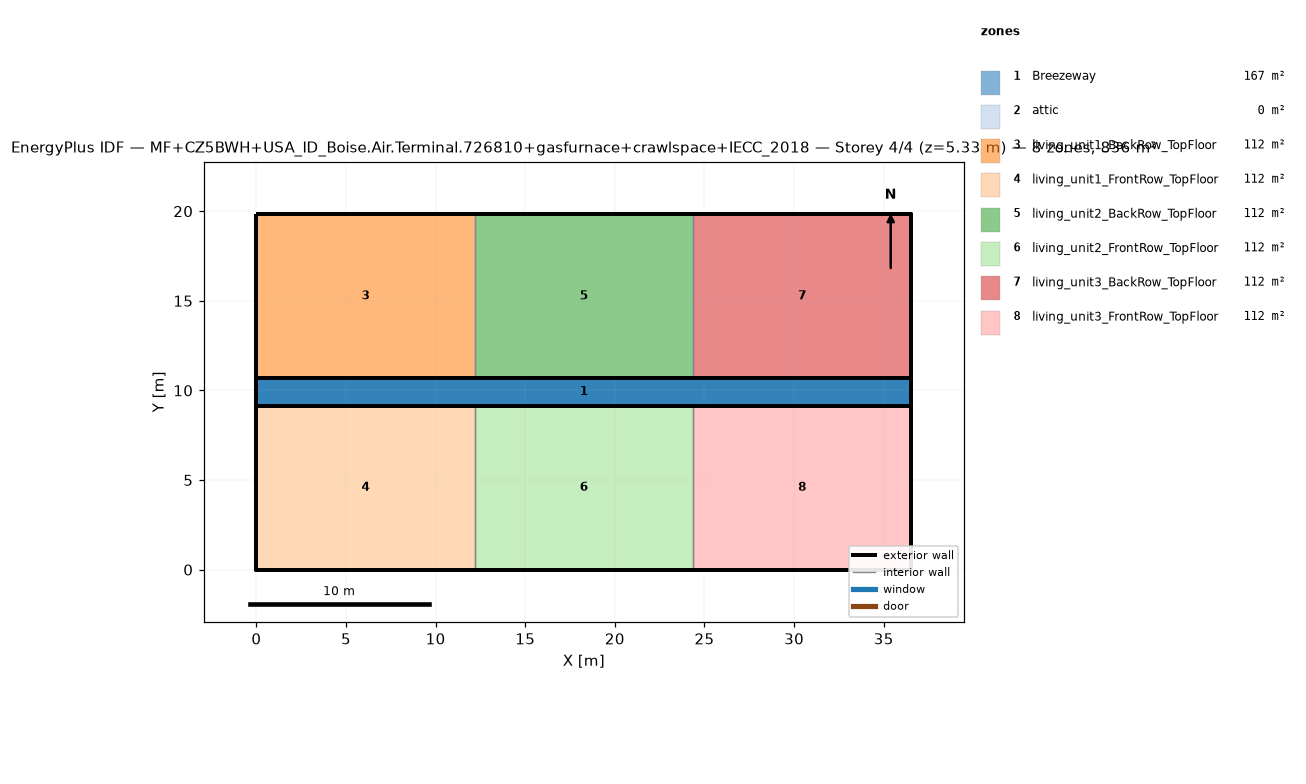
=== STOREY PLAN SPEC (per zone: floor XY polygon, exterior-wall plan segments, windows/doors) ===
zone 1: Breezeway  (167.0 m²)
  floor: (36.54, 9.16) (0.00, 9.16) (0.00, 10.68) (36.54, 10.68)
  floor: (36.54, 9.16) (0.00, 9.16) (0.00, 10.68) (36.54, 10.68)
  floor: (36.54, 9.16) (0.00, 9.16) (0.00, 10.68) (36.54, 10.68)
zone 2: attic  (0.0 m²)
  exterior wall: (36.54, 0.00) – (36.54, 19.84) – (36.54, 9.92)  [29.8 m]
  exterior wall: (0.00, 19.84) – (0.00, 0.00) – (0.00, 9.92)  [29.8 m]
zone 3: living_unit1_BackRow_TopFloor  (111.5 m²)
  floor: (12.18, 10.68) (0.00, 10.68) (0.00, 19.84) (12.18, 19.84)
  exterior wall: (12.18, 19.84) – (0.00, 19.84)  [12.2 m]
  exterior wall: (0.00, 19.84) – (0.00, 10.68)  [9.2 m]
  exterior wall: (0.00, 10.68) – (12.18, 10.68)  [12.2 m]
  interior walls: 1
zone 4: living_unit1_FrontRow_TopFloor  (111.5 m²)
  floor: (12.18, 0.00) (0.00, 0.00) (0.00, 9.16) (12.18, 9.16)
  exterior wall: (0.00, 0.00) – (12.18, 0.00)  [12.2 m]
  exterior wall: (0.00, 9.16) – (0.00, 0.00)  [9.2 m]
  exterior wall: (12.18, 9.16) – (0.00, 9.16)  [12.2 m]
  interior walls: 1
zone 5: living_unit2_BackRow_TopFloor  (111.5 m²)
  floor: (24.36, 10.68) (12.18, 10.68) (12.18, 19.84) (24.36, 19.84)
  exterior wall: (12.18, 10.68) – (24.36, 10.68)  [12.2 m]
  exterior wall: (24.36, 19.84) – (12.18, 19.84)  [12.2 m]
  interior walls: 2
zone 6: living_unit2_FrontRow_TopFloor  (111.5 m²)
  floor: (24.36, 0.00) (12.18, 0.00) (12.18, 9.16) (24.36, 9.16)
  exterior wall: (12.18, 0.00) – (24.36, 0.00)  [12.2 m]
  exterior wall: (24.36, 9.16) – (12.18, 9.16)  [12.2 m]
  interior walls: 2
zone 7: living_unit3_BackRow_TopFloor  (111.5 m²)
  floor: (36.54, 10.68) (24.36, 10.68) (24.36, 19.84) (36.54, 19.84)
  exterior wall: (36.54, 10.68) – (36.54, 19.84)  [9.2 m]
  exterior wall: (36.54, 19.84) – (24.36, 19.84)  [12.2 m]
  exterior wall: (24.36, 10.68) – (36.54, 10.68)  [12.2 m]
  interior walls: 1
zone 8: living_unit3_FrontRow_TopFloor  (111.5 m²)
  floor: (36.54, 0.00) (24.36, 0.00) (24.36, 9.16) (36.54, 9.16)
  exterior wall: (24.36, 0.00) – (36.54, 0.00)  [12.2 m]
  exterior wall: (36.54, 0.00) – (36.54, 9.16)  [9.2 m]
  exterior wall: (36.54, 9.16) – (24.36, 9.16)  [12.2 m]
  interior walls: 1

=== DERIVED (storey summary) ===
Building: MF+CZ5BWH+USA_ID_Boise.Air.Terminal.726810+gasfurnace+crawlspace+IECC_2018
Storey: 4 of 4  (floor level z = 5.33 m)
Storey gross floor area: 836.2 m²
Zones on this storey: 8
  - Breezeway: floor 167.0 m²
  - attic: floor 0.0 m²; exterior wall 59.5 m (81.9 m²); WWR 0.0%
  - living_unit1_BackRow_TopFloor: floor 111.5 m²; exterior wall 33.5 m (86.9 m²); WWR 0.0%
  - living_unit1_FrontRow_TopFloor: floor 111.5 m²; exterior wall 33.5 m (86.9 m²); WWR 0.0%
  - living_unit2_BackRow_TopFloor: floor 111.5 m²; exterior wall 24.4 m (63.1 m²); WWR 0.0%
  - living_unit2_FrontRow_TopFloor: floor 111.5 m²; exterior wall 24.4 m (63.1 m²); WWR 0.0%
  - living_unit3_BackRow_TopFloor: floor 111.5 m²; exterior wall 33.5 m (86.9 m²); WWR 0.0%
  - living_unit3_FrontRow_TopFloor: floor 111.5 m²; exterior wall 33.5 m (86.9 m²); WWR 0.0%
Zone adjacency (shared interzone walls):
  - living_unit1_BackRow_TopFloor ↔ living_unit2_BackRow_TopFloor
  - living_unit1_FrontRow_TopFloor ↔ living_unit2_FrontRow_TopFloor
  - living_unit2_BackRow_TopFloor ↔ living_unit3_BackRow_TopFloor
  - living_unit2_FrontRow_TopFloor ↔ living_unit3_FrontRow_TopFloor